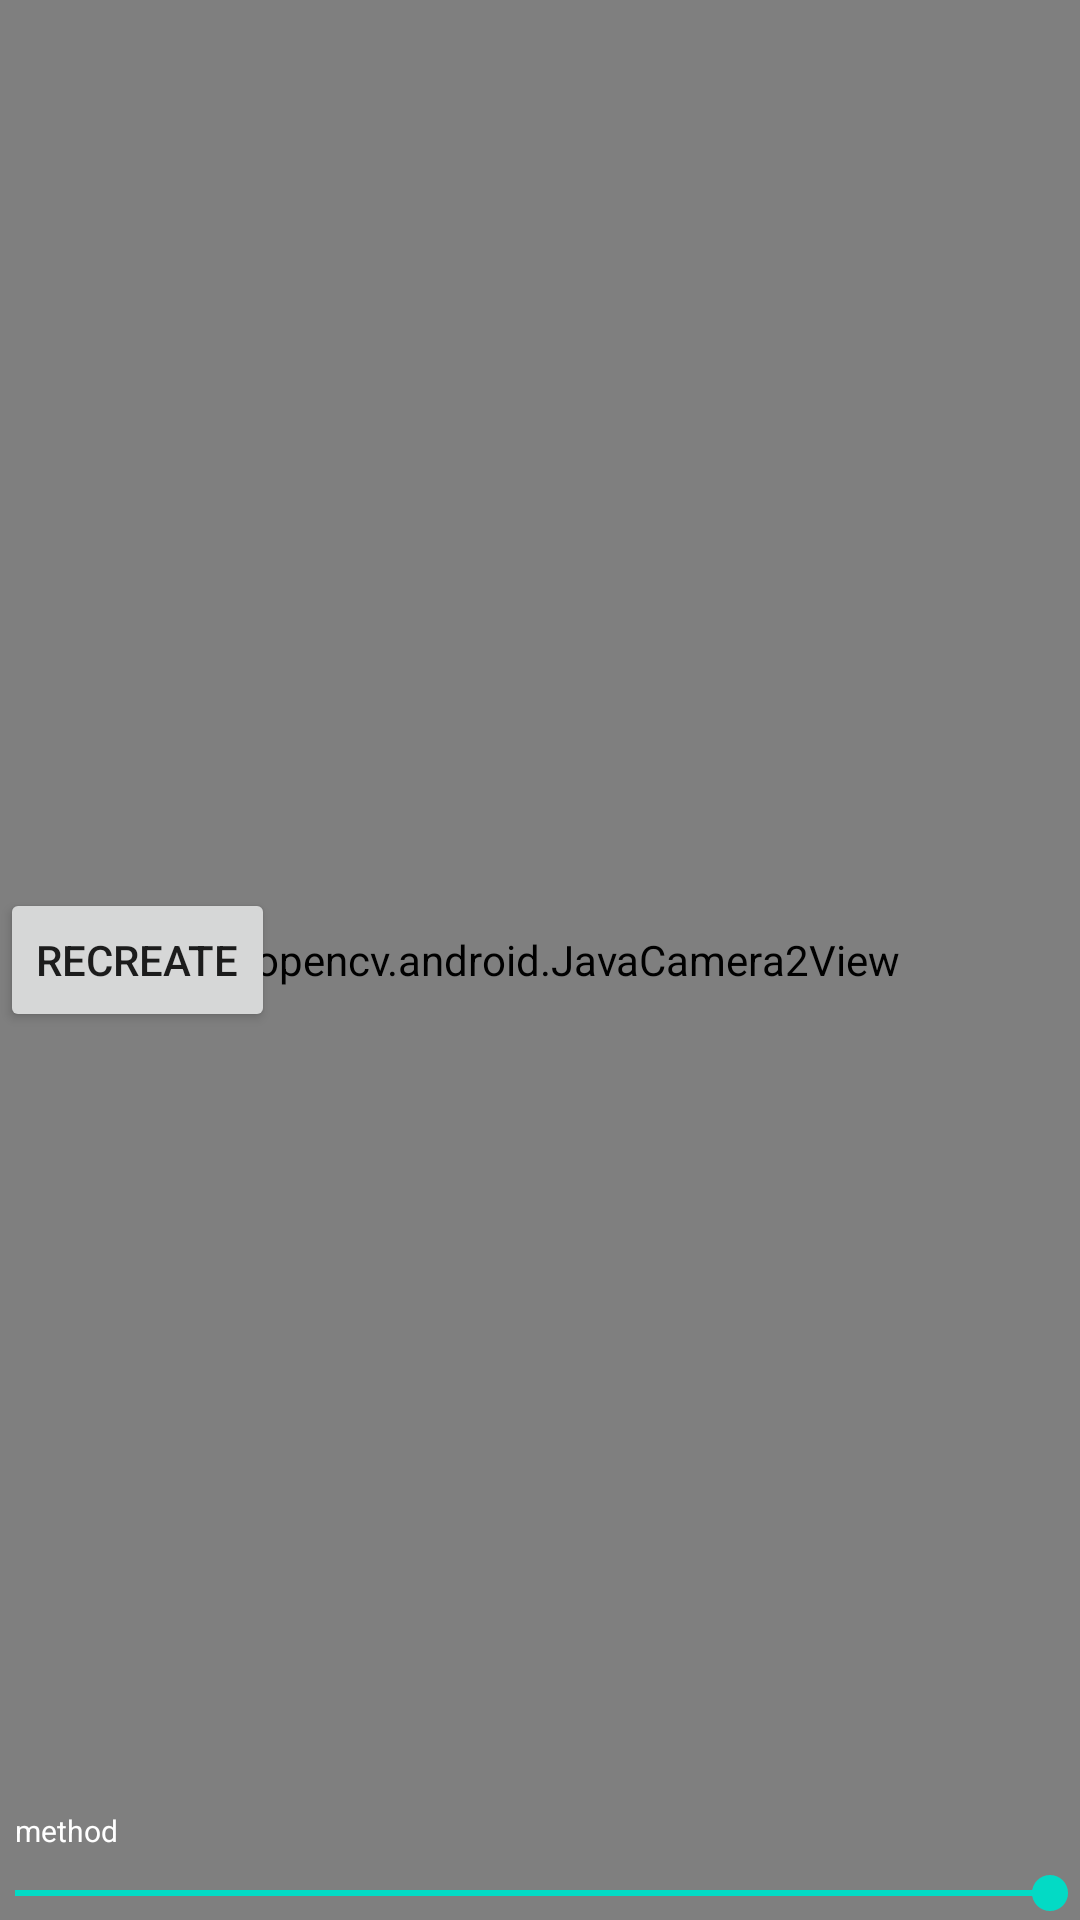

Layout XML and referenced resources for this Android screen:
<!-- AndroidManifest.xml: application theme Theme.OpenCVTest -->
<!-- res/layout/face_detect_surface_view.xml -->
<RelativeLayout xmlns:android="http://schemas.android.com/apk/res/android"
    xmlns:tools="http://schemas.android.com/tools"
    android:layout_width="match_parent"
    android:layout_height="match_parent" >

    <org.opencv.android.JavaCamera2View
        android:id="@+id/fd_activity_surface_view"
        android:layout_width="fill_parent"
        android:layout_height="fill_parent" />

    <Button
        android:layout_width="wrap_content"
        android:layout_height="wrap_content"
        android:layout_alignParentLeft="true"
        android:layout_centerVertical="true"
        android:onClick="onRecreateClick"
        android:text="Recreate" />

    <TextView
        android:id="@+id/method"
        android:layout_width="wrap_content"
        android:layout_height="wrap_content"
        android:layout_above="@+id/seekbars"
        android:layout_alignParentLeft="true"
        android:layout_margin="5dp"
        android:text="method"
        android:textColor="@android:color/white"
        android:textSize="10sp" />

    <LinearLayout
        android:id="@+id/seekbars"
        android:layout_width="fill_parent"
        android:layout_height="wrap_content"
        android:layout_alignParentBottom="true"
        android:orientation="horizontal"
        >

        <SeekBar
            android:id="@+id/methodSeekBar"
            android:layout_width="fill_parent"
            android:layout_height="wrap_content"
            android:max="5"
            android:paddingLeft="5dip"
            android:paddingRight="10dip"
            android:progress="500" >
        </SeekBar>

    </LinearLayout>

</RelativeLayout>
<!-- resources referenced by this layout -->
<resources>
  <style name="Theme.OpenCVTest" parent="Theme.MaterialComponents.DayNight.NoActionBar">
          
          <item name="colorPrimary">@color/purple_500</item>
          <item name="colorPrimaryVariant">@color/purple_700</item>
          <item name="colorOnPrimary">@color/white</item>
          
          <item name="colorSecondary">@color/teal_200</item>
          <item name="colorSecondaryVariant">@color/teal_700</item>
          <item name="colorOnSecondary">@color/black</item>
          
          <item name="android:statusBarColor" tools:targetApi="l">?attr/colorPrimaryVariant</item>
          
      </style>
  <!-- not gathered from this repository: default colours our renderer supplied (Android Studio template values) -->
  <color name="purple_500">#FF6200EE</color>
  <color name="purple_700">#FF3700B3</color>
  <color name="teal_200">#FF03DAC5</color>
  <color name="teal_700">#FF018786</color>
  <color name="black">#FF000000</color>
  <color name="white">#FFFFFFFF</color>
</resources>
